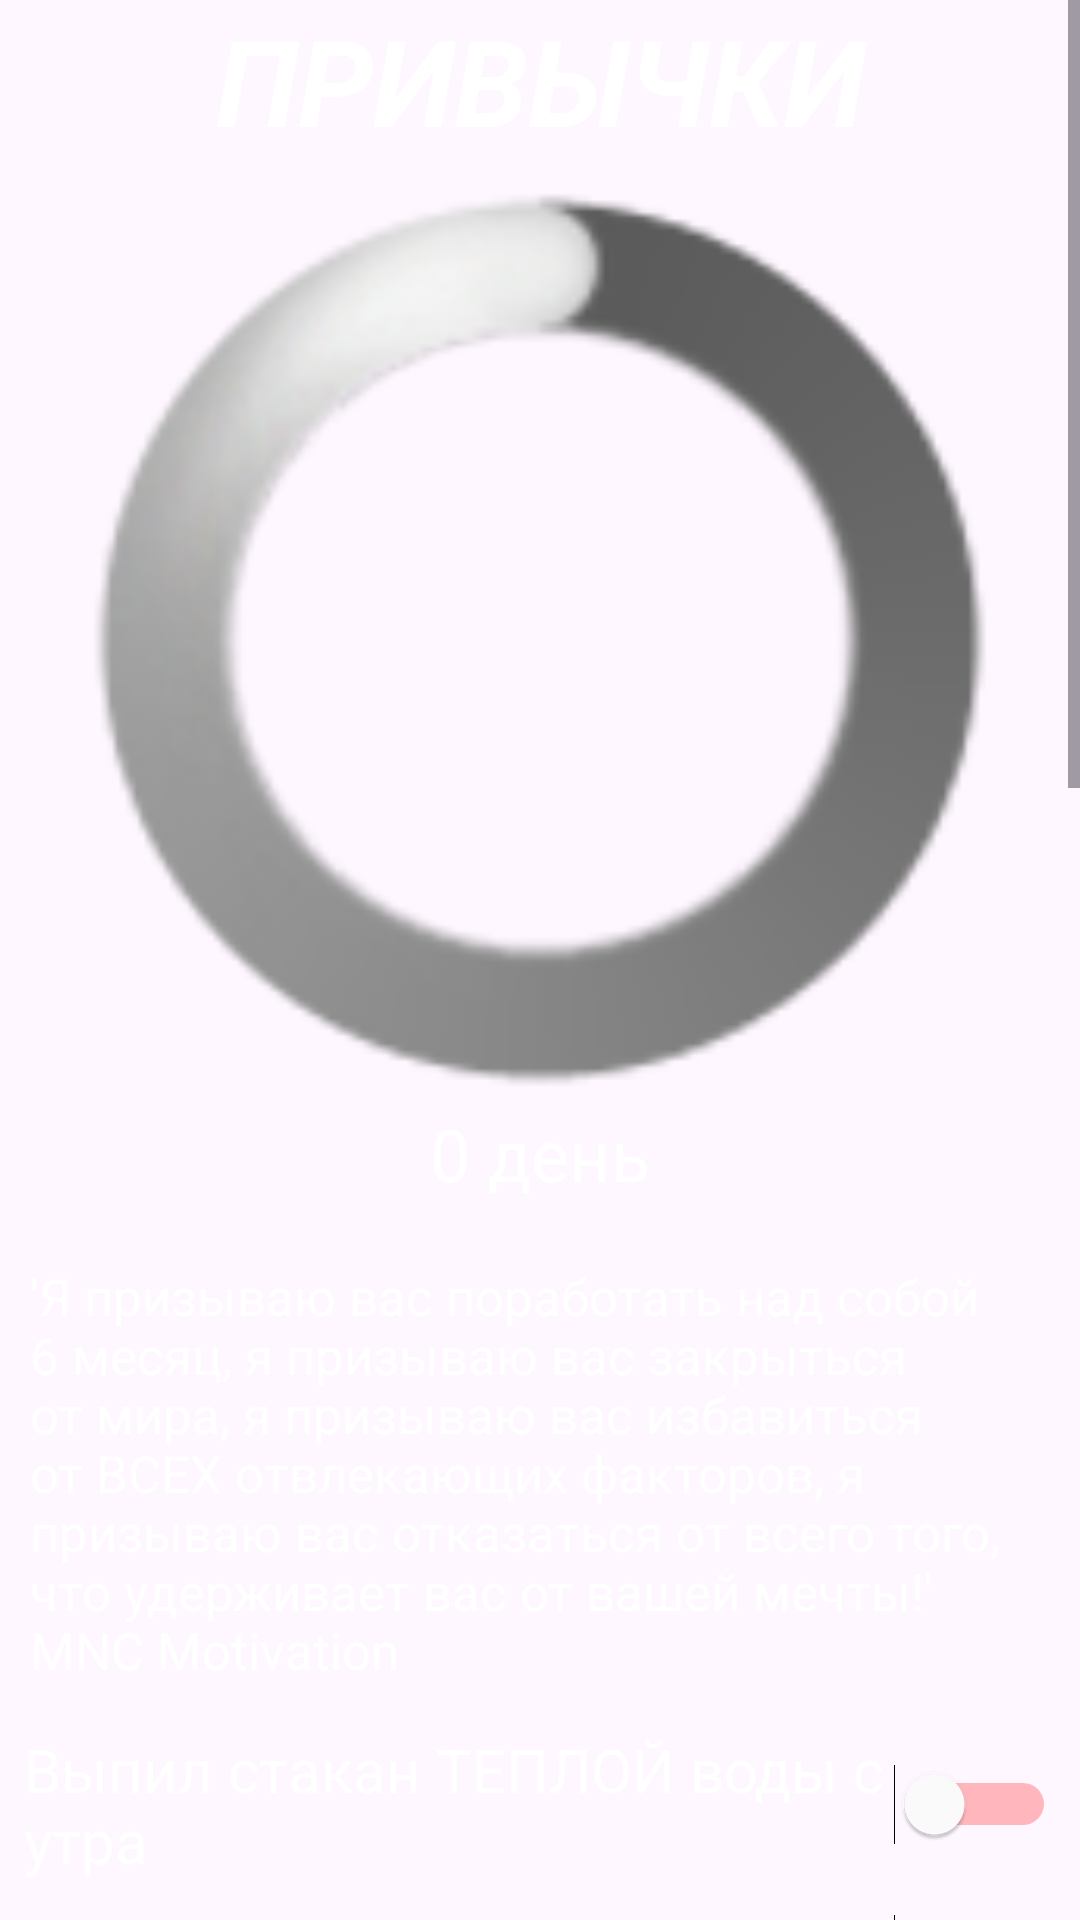

Reconstruct the res/layout file that produces this screen, plus the resources it refers to.
<!-- AndroidManifest.xml: application theme Theme.Tates -->
<!-- res/layout/activity_success.xml -->
<?xml version="1.0" encoding="utf-8"?>
<androidx.constraintlayout.widget.ConstraintLayout xmlns:android="http://schemas.android.com/apk/res/android"
    xmlns:app="http://schemas.android.com/apk/res-auto"
    xmlns:tools="http://schemas.android.com/tools"
    android:layout_width="match_parent"
    android:layout_height="match_parent"
    tools:context=".SuccessActivity">
    <ScrollView
        android:id="@+id/screener"
        android:layout_width="match_parent"
        android:layout_height="match_parent"
        android:contentDescription="@string/scroll"
        android:background="@drawable/finalhabitsfone2"
        android:scaleType="centerCrop">


        <LinearLayout
            android:layout_width="match_parent"
            android:layout_height="wrap_content"
            android:orientation="vertical"
            tools:ignore="WebViewLayout">

            <TextView
                android:id="@+id/textView3"
                android:layout_width="match_parent"
                android:layout_height="match_parent"
                android:gravity="center"
                android:text="ПРИВЫЧКИ"
                android:textStyle="bold|italic"
                android:textColor="@color/white"
                android:textSize="40sp"/>

            <ProgressBar
                android:id="@+id/progressBar"
                style="@android:style/Widget.ProgressBar.Large"
                android:layout_width="match_parent"
                android:layout_marginTop="10dp"
                android:layout_height="300dp" />

            <TextView
                android:id="@+id/textView12"
                android:layout_width="match_parent"
                android:layout_height="wrap_content"
                android:layout_marginBottom="5dp"
                android:gravity="center"
                android:layout_marginLeft="10dp"
                android:layout_marginRight="10dp"
                android:layout_marginTop="5dp"
                android:textColor = "@color/white"
                android:textSize = "24sp"
                android:text="0 день" />

            <TextView
                android:id="@+id/textView10"
                android:layout_width="match_parent"
                android:layout_height="wrap_content"
                android:layout_marginBottom="15dp"
                android:layout_marginLeft="10dp"
                android:layout_marginRight="10dp"
                android:layout_marginTop="15dp"
                android:textColor = "@color/white"
                android:textSize = "17sp"
                android:text="'Я призываю вас поработать над собой 6 месяц, я призываю вас закрыться от мира, я призываю вас избавиться от ВСЕХ отвлекающих факторов, я призываю вас отказаться от всего того, что удерживает вас от вашей мечты!' MNC Motivation" />

            <Switch
                android:id="@+id/switch1"
                android:layout_width="match_parent"
                android:layout_height="50dp"
                android:layout_marginLeft="8dp"
                android:layout_marginRight="8dp"
                android:text="Выпил стакан ТЕПЛОЙ воды с утра"
                android:textSize = "20sp"
                android:thumbTint="@color/white"
                android:trackTint="@color/red"
                android:textColor = "@color/white"/>
            <Switch
                android:id="@+id/switch2"
                android:layout_width="match_parent"
                android:layout_height="50dp"
                android:layout_marginLeft="8dp"
                android:layout_marginRight="8dp"
                android:text="С утра разминка или кардио"
                android:textSize = "20sp"
                android:thumbTint="@color/white"
                android:trackTint="@color/red"
                android:textColor = "@color/white"/>
            <Switch
                android:id="@+id/switch3"
                android:layout_width="match_parent"
                android:layout_height="50dp"
                android:layout_marginLeft="8dp"
                android:layout_marginRight="8dp"
                android:thumbTint="@color/white"
                android:trackTint="@color/red"
                android:text="Сытный и полезный завтрак"
                android:textSize = "20sp"
                android:textColor = "@color/white"/>
            <Switch
                android:id="@+id/switch4"
                android:layout_width="match_parent"
                android:layout_height="50dp"
                android:layout_marginLeft="8dp"
                android:thumbTint="@color/white"
                android:trackTint="@color/red"
                android:layout_marginRight="8dp"
                android:text="Не ел сладкое и мучное"
                android:textSize = "20sp"
                android:textColor = "@color/white"/>
            <Switch
                android:id="@+id/switch5"
                android:layout_width="match_parent"
                android:layout_height="50dp"
                android:thumbTint="@color/white"
                android:trackTint="@color/red"
                android:layout_marginLeft="8dp"
                android:layout_marginRight="8dp"
                android:text="Прогулка с семьей или в соло"
                android:textSize = "20sp"
                android:textColor = "@color/white"/>
            <Switch
                android:id="@+id/switch6"
                android:layout_width="match_parent"
                android:layout_height="50dp"
                android:thumbTint="@color/white"
                android:trackTint="@color/red"
                android:layout_marginLeft="8dp"
                android:layout_marginRight="8dp"
                android:text="Ложиться и вставать в одно и тоже время"
                android:textSize = "17sp"
                android:textColor = "@color/white"/>
            <Switch
                android:id="@+id/switch7"
                android:layout_width="match_parent"
                android:layout_height="50dp"
                android:layout_marginLeft="8dp"
                android:layout_marginRight="8dp"
                android:text="Уделил 1 час развитию нового навыка"
                android:textSize = "20sp"
                android:thumbTint="@color/white"
                android:trackTint="@color/red"
                android:textColor = "@color/white"/>
            <Switch
                android:id="@+id/switch8"
                android:layout_width="match_parent"
                android:layout_height="50dp"
                android:layout_marginLeft="8dp"
                android:layout_marginRight="8dp"
                android:text="Не мастурбировал"
                android:textSize = "20sp"
                android:thumbTint="@color/white"
                android:trackTint="@color/red"
                android:textColor = "@color/white"/>
            <Switch
                android:id="@+id/switch9"
                android:layout_width="match_parent"
                android:layout_height="50dp"
                android:text="Не скролил соцсети"
                android:textSize = "20sp"
                android:layout_marginLeft="8dp"
                android:layout_marginRight="8dp"
                android:thumbTint="@color/white"
                android:trackTint="@color/red"
                android:textColor = "@color/white"/>
            <Switch
                android:id="@+id/switch10"
                android:layout_width="match_parent"
                android:layout_height="50dp"
                android:text="Каждый день отказываться от вредной привычки"
                android:textSize = "17sp"
                android:thumbTint="@color/white"
                android:trackTint="@color/red"
                android:layout_marginLeft="8dp"
                android:layout_marginRight="8dp"
                android:textColor = "@color/white"/>

            <ImageView
                android:id="@+id/imageView2"
                android:layout_width="match_parent"
                android:layout_height="200dp"
                android:layout_marginTop="15dp"
                android:src="@drawable/habits" />

            <TextView
                android:id="@+id/textView11"
                android:layout_width="match_parent"
                android:layout_height="wrap_content"
                android:layout_marginBottom="15dp"
                android:layout_marginLeft="10dp"
                android:layout_marginRight="10dp"
                android:layout_marginTop="15dp"
                android:textColor = "@color/white"
                android:textSize = "17sp"
                android:text="@string/motivat" />
        </LinearLayout>
    </ScrollView>

</androidx.constraintlayout.widget.ConstraintLayout>
<!-- resources referenced by this layout -->
<resources>
  <color name="red">#FF0000</color>
  <color name="white">#FFFFFFFF</color>
  <!-- drawable habits: png bitmap (drawable, 59434 bytes) -->
  <string name="motivat">Выполняя всё вышеназванное каждый день в течении 6 месяцев вы будете...Это вы узнаете через 183 дня, а пока помните, что вы способны жить на более высоком уровне, либо вы это делаете, либо нет, решать вам. Задайте себе вопрос, доволен ли я жизнью,счастлив ли я остаться там, где я есть?Если вам не нравится ответ принимайтесь за работу, работайте больше, чем думали что работали, больше дисцелины, более высокие стандарты!</string>
  <string name="scroll">Scrol</string>&gt;
  <style name="Theme.Tates" parent="Base.Theme.Tates" />
  <style name="Base.Theme.Tates" parent="Theme.Material3.DayNight.NoActionBar">
          
          
      </style>
</resources>
